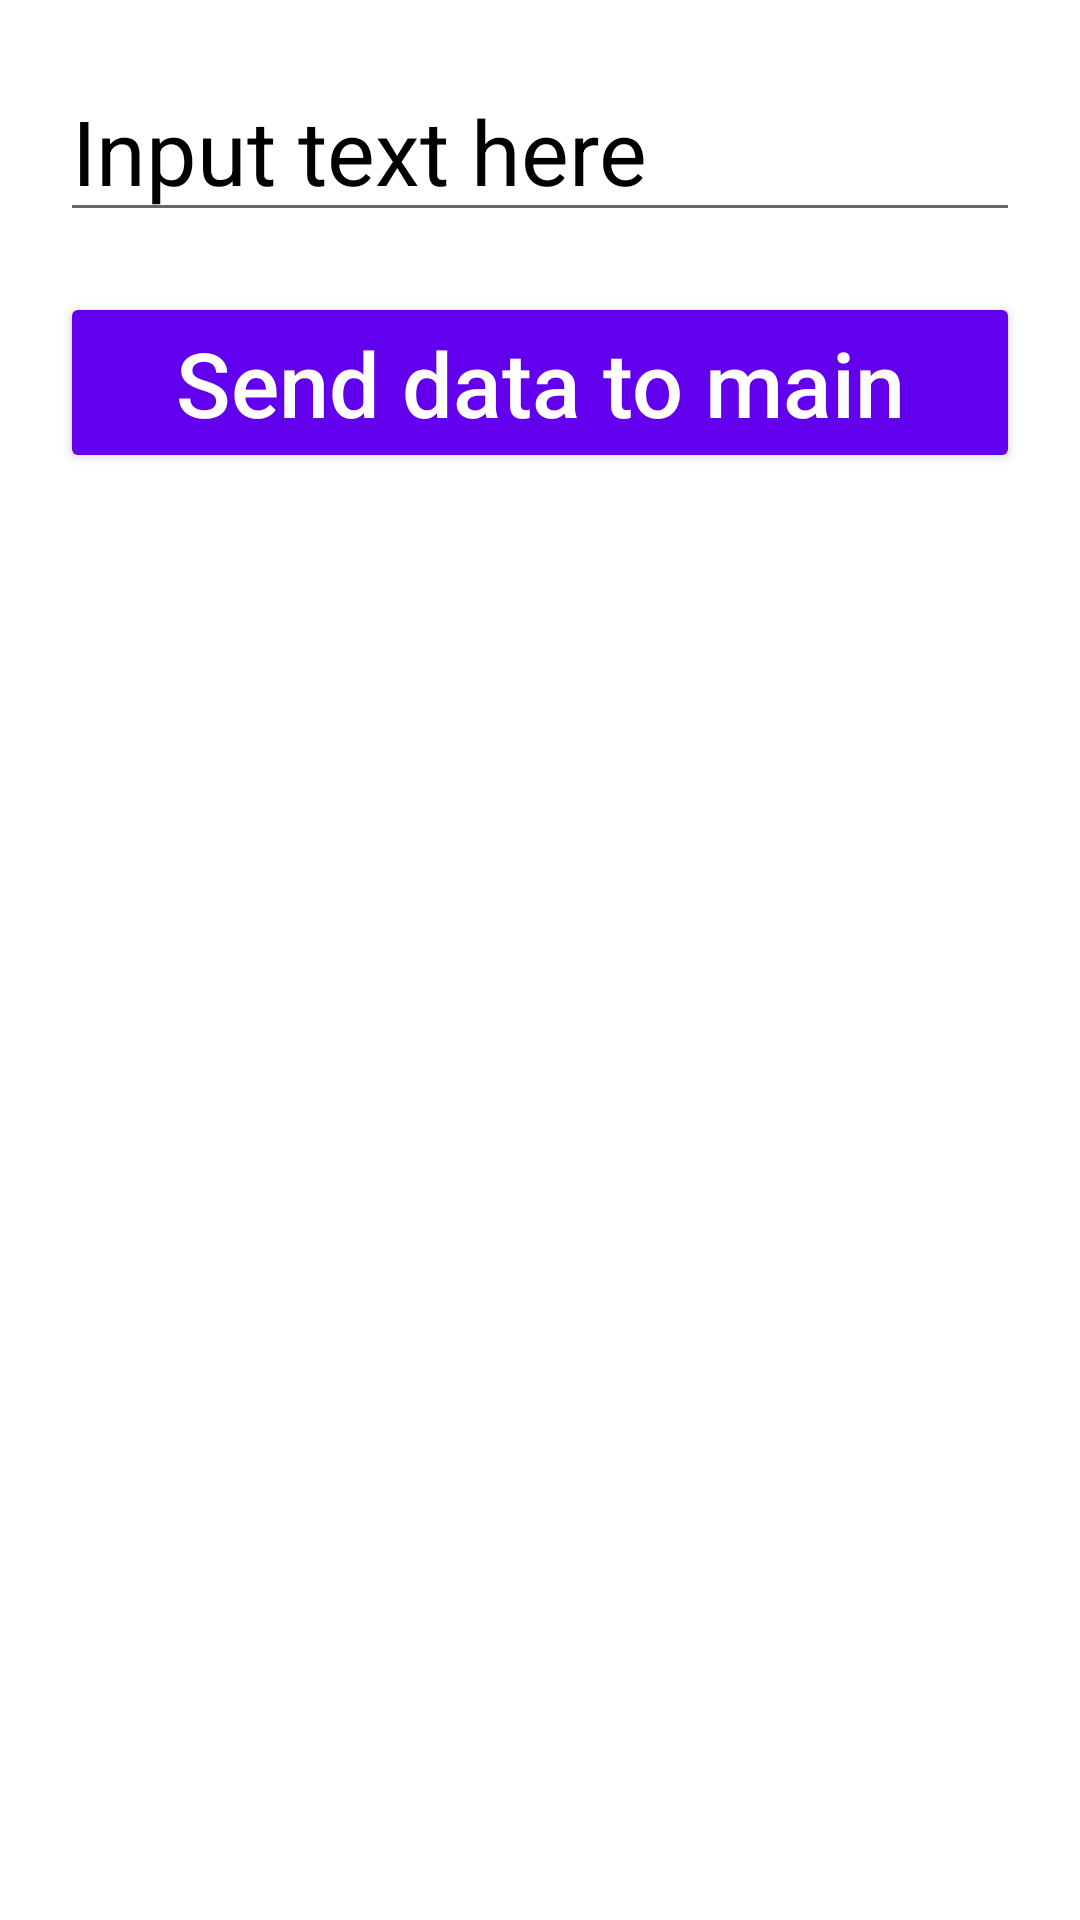

Here is an Android app screen rendered from its layout file. Give the layout XML and the strings, colors and styles it references.
<!-- AndroidManifest.xml: application theme Theme.Android1L3HW -->
<!-- res/layout/activity_edit.xml -->
<?xml version="1.0" encoding="utf-8"?>
<LinearLayout xmlns:android="http://schemas.android.com/apk/res/android"
    xmlns:tools="http://schemas.android.com/tools"
    android:orientation="vertical"
    android:layout_width="match_parent"
    android:layout_height="match_parent"
    tools:context=".EditActivity">


    <EditText
        android:id="@+id/et_edit"
        android:textSize="30sp"
        android:layout_margin="20dp"
        android:layout_width="match_parent"
        android:layout_height="wrap_content"
        android:hint="@string/input_text_here"
        android:textColorHint="@color/black"
        />

   <Button
       android:id="@+id/btn_send_to_main"
       android:layout_width="match_parent"
       android:layout_height="wrap_content"
       android:layout_marginHorizontal="20dp"
       android:text="@string/send_data_to_main"
       android:textAllCaps="false"
       android:backgroundTint="@color/purple_500"
       android:textColor="@color/white"
       android:textSize="30sp"

       />





</LinearLayout>
<!-- resources referenced by this layout -->
<resources>
  <string name="input_text_here">Input text here</string>
  <string name="send_data_to_main">Send data to main</string>
  <style name="Theme.Android1L3HW" parent="Theme.MaterialComponents.DayNight.DarkActionBar">
          
          <item name="colorPrimary">@color/purple_500</item>
          <item name="colorPrimaryVariant">@color/purple_700</item>
          <item name="colorOnPrimary">@color/white</item>
          
          <item name="colorSecondary">@color/teal_200</item>
          <item name="colorSecondaryVariant">@color/teal_700</item>
          <item name="colorOnSecondary">@color/black</item>
          
          <item name="android:statusBarColor" tools:targetApi="l">?attr/colorPrimaryVariant</item>
          
      </style>
  <!-- not gathered from this repository: default colours our renderer supplied (Android Studio template values) -->
  <color name="purple_500">#FF6200EE</color>
  <color name="purple_700">#FF3700B3</color>
  <color name="teal_200">#FF03DAC5</color>
  <color name="teal_700">#FF018786</color>
  <color name="black">#FF000000</color>
  <color name="white">#FFFFFFFF</color>
</resources>
